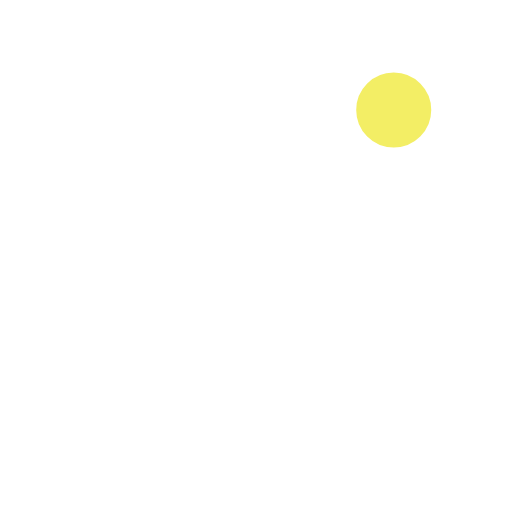
t = 0.00 s
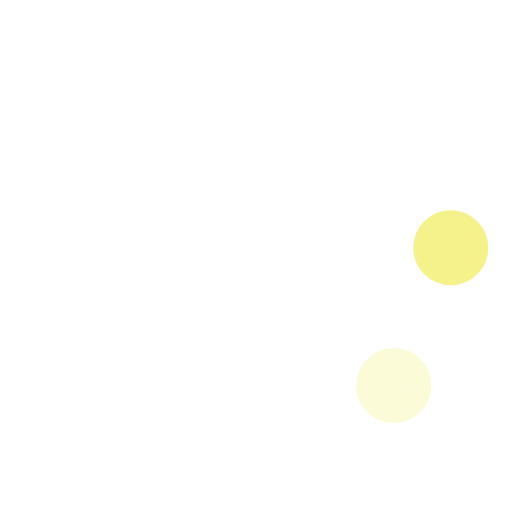
t = 0.23 s
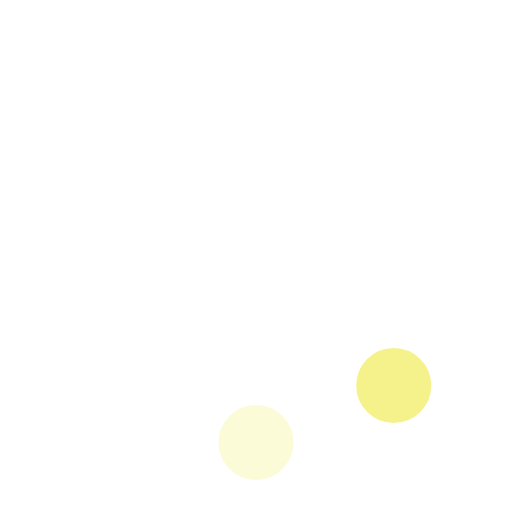
t = 0.42 s
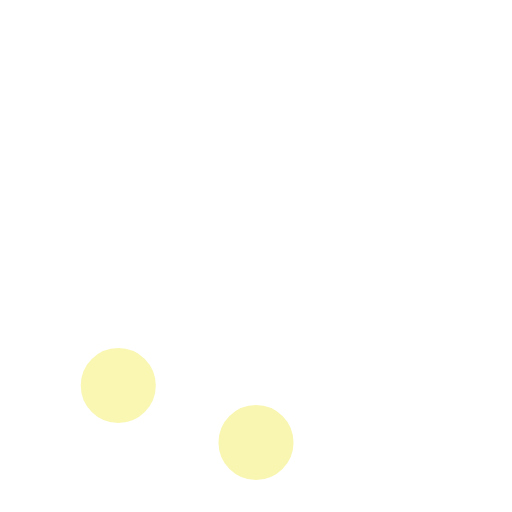
t = 0.65 s
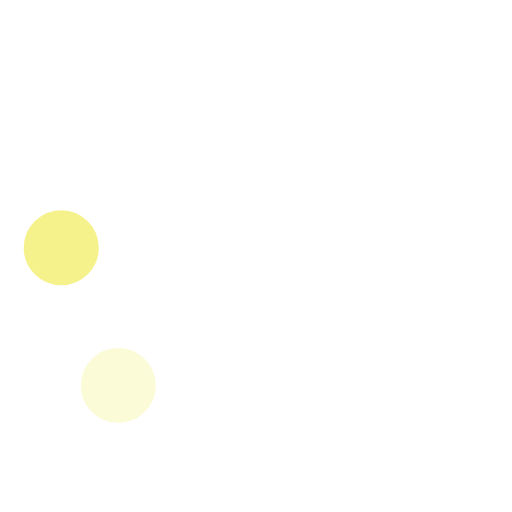
t = 0.88 s
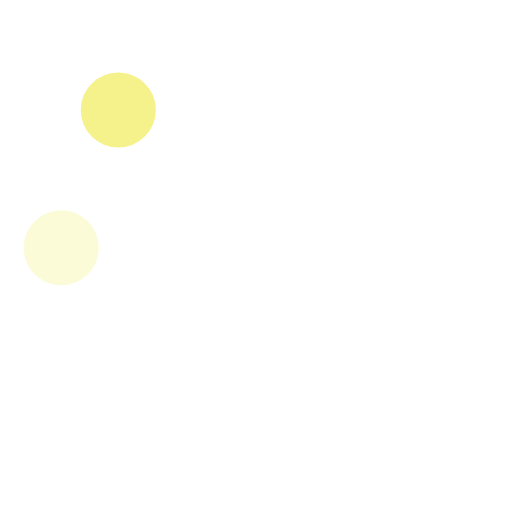
t = 1.07 s

The animated SVG that drew these frames (rendered in a browser with its animation timeline set to each time). Animation: 8 SMIL elements (animate=8); one cycle of 1.30 s, repeats indefinitely.

<?xml version="1.0" encoding="utf-8"?>
<!-- Generator: Adobe Illustrator 16.0.4, SVG Export Plug-In . SVG Version: 6.00 Build 0)  -->
<!DOCTYPE svg PUBLIC "-//W3C//DTD SVG 1.1//EN" "http://www.w3.org/Graphics/SVG/1.1/DTD/svg11.dtd">
<svg version="1.1" id="レイヤー_1" xmlns="http://www.w3.org/2000/svg" xmlns:xlink="http://www.w3.org/1999/xlink" x="0px"
	 y="0px" width="58px" height="58px" viewBox="0 0 58 58" enable-background="new 0 0 58 58" xml:space="preserve">
<g>
	<g transform="translate(2 1)">
		<circle fill="#F3EE65" stroke="#FFFFFF" stroke-width="1.5" cx="42.602" cy="11.462" r="5">
		
			<animate  fill="remove" restart="always" additive="replace" accumulate="none" repeatCount="indefinite" calcMode="linear" values="1;0;0;0;0;0;0;0" dur="1.3s" begin="0s" attributeName="fill-opacity">
			</animate>
		</circle>
		<circle fill="#F3EE65" fill-opacity="0" stroke="#FFFFFF" stroke-width="1.5" cx="49.062" cy="27.063" r="5">
		
			<animate  fill="remove" restart="always" additive="replace" accumulate="none" repeatCount="indefinite" calcMode="linear" values="0;1;0;0;0;0;0;0" dur="1.3s" begin="0s" attributeName="fill-opacity">
			</animate>
		</circle>
		<circle fill="#F3EE65" fill-opacity="0" stroke="#FFFFFF" stroke-width="1.5" cx="42.602" cy="42.663" r="5">
		
			<animate  fill="remove" restart="always" additive="replace" accumulate="none" repeatCount="indefinite" calcMode="linear" values="0;0;1;0;0;0;0;0" dur="1.3s" begin="0s" attributeName="fill-opacity">
			</animate>
		</circle>
		<circle fill="#F3EE65" fill-opacity="0" stroke="#FFFFFF" stroke-width="1.5" cx="27" cy="49.125" r="5">
		
			<animate  fill="remove" restart="always" additive="replace" accumulate="none" repeatCount="indefinite" calcMode="linear" values="0;0;0;1;0;0;0;0" dur="1.3s" begin="0s" attributeName="fill-opacity">
			</animate>
		</circle>
		<circle fill="#F3EE65" fill-opacity="0" stroke="#FFFFFF" stroke-width="1.5" cx="11.399" cy="42.663" r="5">
		
			<animate  fill="remove" restart="always" additive="replace" accumulate="none" repeatCount="indefinite" calcMode="linear" values="0;0;0;0;1;0;0;0" dur="1.3s" begin="0s" attributeName="fill-opacity">
			</animate>
		</circle>
		<circle fill="#F3EE65" fill-opacity="0" stroke="#FFFFFF" stroke-width="1.5" cx="4.938" cy="27.063" r="5">
		
			<animate  fill="remove" restart="always" additive="replace" accumulate="none" repeatCount="indefinite" calcMode="linear" values="0;0;0;0;0;1;0;0" dur="1.3s" begin="0s" attributeName="fill-opacity">
			</animate>
		</circle>
		<circle fill="#F3EE65" fill-opacity="0" stroke="#FFFFFF" stroke-width="1.5" cx="11.399" cy="11.462" r="5">
		
			<animate  fill="remove" restart="always" additive="replace" accumulate="none" repeatCount="indefinite" calcMode="linear" values="0;0;0;0;0;0;1;0" dur="1.3s" begin="0s" attributeName="fill-opacity">
			</animate>
		</circle>
		<circle fill="#F3EE65" fill-opacity="0" stroke="#FFFFFF" stroke-width="1.5" cx="27" cy="5" r="5">
		
			<animate  fill="remove" restart="always" additive="replace" accumulate="none" repeatCount="indefinite" calcMode="linear" values="0;0;0;0;0;0;0;1" dur="1.3s" begin="0s" attributeName="fill-opacity">
			</animate>
		</circle>
	</g>
</g>
</svg>
